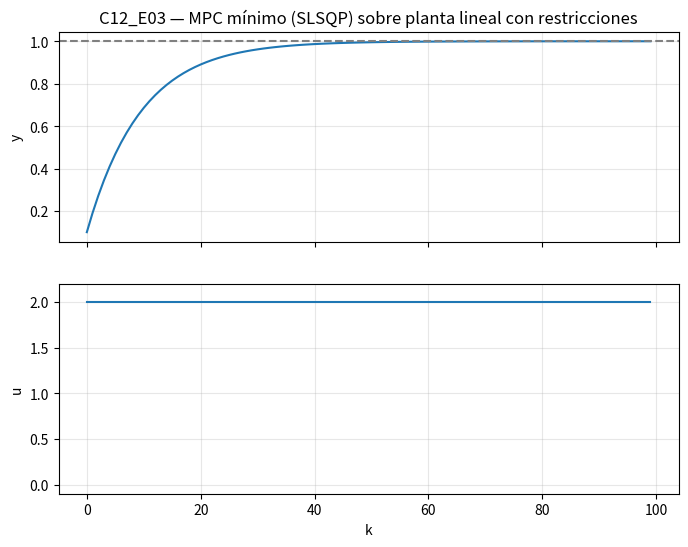

Here is the Python script that generated this plot: (Note: this script raises an exception after producing the figure.)
# Implementación didáctica de MPC sobre planta lineal escalar.
# Para evitar dependencia de cvxpy, resolvemos el QP con scipy.optimize.minimize.
import numpy as np
import matplotlib.pyplot as plt
import os
from scipy.optimize import minimize

# Planta discreta: y[k+1] = a*y[k] + b*u[k]   (FOPDT discretizado, sin retardo)
a, b = 0.9, 0.05
N = 100              # horizonte total de simulación
Np = 10              # horizonte de predicción
Nc = 5               # horizonte de control
SP = 1.0
u_min, u_max = 0.0, 2.0

def predict(u_seq, y0):
    """Predicción Np pasos a partir de la secuencia de control u_seq (Nc valores)."""
    y = np.zeros(Np)
    yk = y0
    for k in range(Np):
        uk = u_seq[min(k, Nc-1)]   # u se mantiene tras el horizonte de control
        yk = a*yk + b*uk
        y[k] = yk
    return y

def cost(u_seq, y0):
    y_pred = predict(u_seq, y0)
    err = np.sum((SP - y_pred)**2)
    move = np.sum(np.diff(u_seq)**2)
    return err + 0.05*move

bounds = [(u_min, u_max)]*Nc

y = 0.0
ys, us = [], []
u_seq = np.full(Nc, 0.5)
for k in range(N):
    res = minimize(cost, u_seq, args=(y,), method='SLSQP', bounds=bounds,
                   options=dict(ftol=1e-6, maxiter=50))
    u_apply = float(res.x[0])
    y = a*y + b*u_apply
    ys.append(y); us.append(u_apply)
    u_seq = np.r_[res.x[1:], res.x[-1]]
ys, us = np.array(ys), np.array(us)

fig, (ax1, ax2) = plt.subplots(2, 1, figsize=(8, 6), sharex=True)
ax1.plot(ys); ax1.axhline(SP, ls='--', color='gray'); ax1.set_ylabel("y"); ax1.grid(alpha=0.3)
ax1.set_title("C12_E03 — MPC mínimo (SLSQP) sobre planta lineal con restricciones")
ax2.step(range(N), us, where='post'); ax2.set_xlabel("k"); ax2.set_ylabel("u")
ax2.set_ylim(-0.1, 2.2); ax2.grid(alpha=0.3)
out = '../../figures/cap12/fig_C12_F03_mpc.png'
os.makedirs(os.path.dirname(out), exist_ok=True)
fig.tight_layout(); fig.savefig(out, dpi=120); plt.show()
